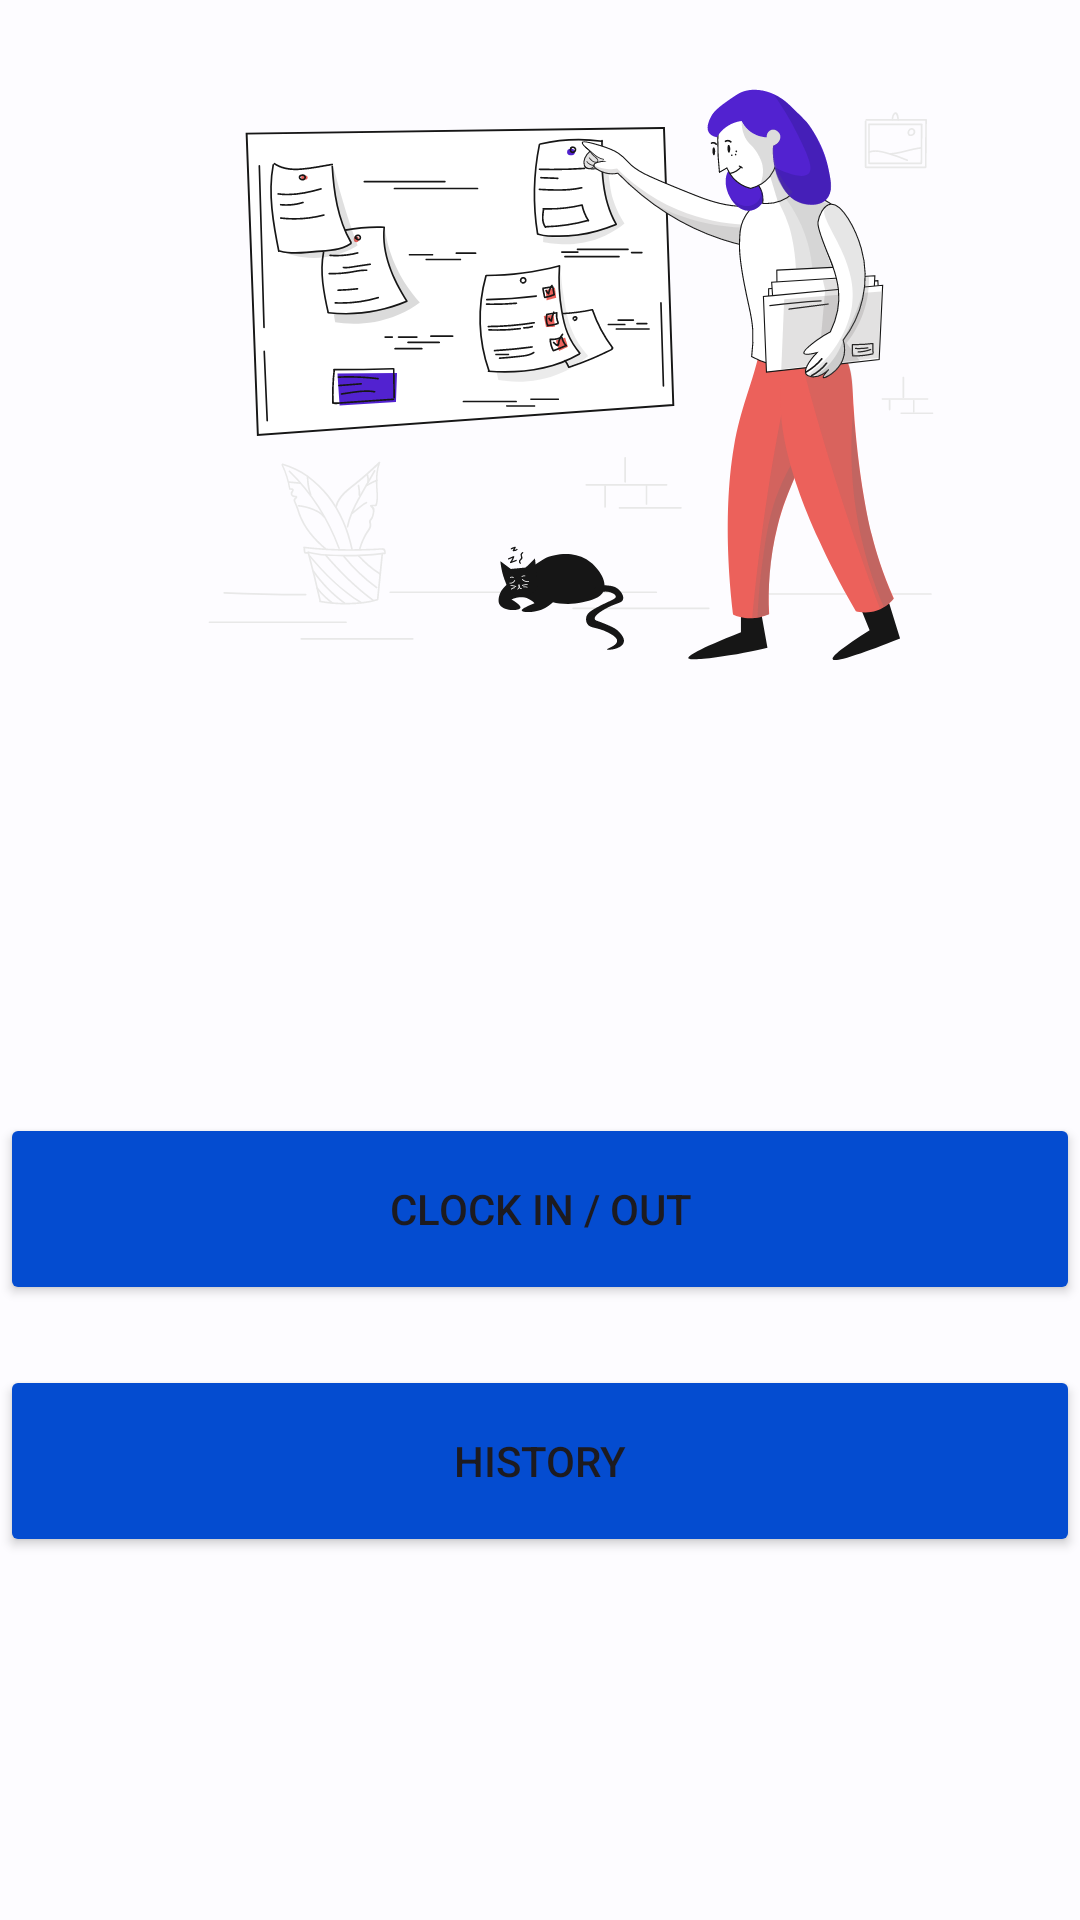

Produce the Android XML layout that renders to this screen, including the resource entries it uses.
<!-- AndroidManifest.xml: application theme AppTheme -->
<!-- res/layout/fragment_attendance.xml -->
<?xml version="1.0" encoding="utf-8"?>
<androidx.constraintlayout.widget.ConstraintLayout xmlns:android="http://schemas.android.com/apk/res/android"
    xmlns:app="http://schemas.android.com/apk/res-auto"
    android:layout_width="match_parent"
    android:layout_height="match_parent"
    android:fitsSystemWindows="true">

    <LinearLayout
        android:layout_width="match_parent"
        android:layout_height="match_parent"
        android:orientation="vertical"
        app:layout_constraintBottom_toBottomOf="parent"
        app:layout_constraintEnd_toEndOf="parent"
        app:layout_constraintHorizontal_bias="0.0"
        app:layout_constraintStart_toStartOf="parent"
        app:layout_constraintTop_toTopOf="parent"
        app:layout_constraintVertical_bias="0.0">

        <ImageView
            android:id="@+id/imageView"
            android:layout_width="match_parent"
            android:layout_height="221dp"
            android:layout_marginTop="10dp"
            android:layout_marginBottom="100dp"
            app:srcCompat="@drawable/pixeltrue_plan_1" />

        <Button
            android:id="@+id/buttonClocking"
            android:layout_width="match_parent"
            android:layout_height="wrap_content"
            android:layout_marginTop="40dp"
            android:backgroundTint="#044cd0"
            android:minHeight="64dp"
            android:text="@string/attendance_clocking" />

        <Button
            android:id="@+id/buttonAttendanceHistory"
            android:layout_width="match_parent"
            android:layout_height="wrap_content"
            android:layout_marginTop="20dp"
            android:backgroundTint="#044cd0"
            android:minHeight="64dp"
            android:text="@string/attendance_history" />

    </LinearLayout>
</androidx.constraintlayout.widget.ConstraintLayout>
<!-- resources referenced by this layout -->
<resources>
  <string name="attendance_clocking">Clock In / Out</string>
  <string name="attendance_history">History</string>
  <color name="md_theme_light_primary">#0062A1</color>
  <color name="md_theme_light_onPrimary">#FFFFFF</color>
  <color name="md_theme_light_primaryContainer">#CFE4FF</color>
  <color name="md_theme_light_onPrimaryContainer">#001D36</color>
  <color name="md_theme_light_secondary">#526070</color>
  <color name="md_theme_light_onSecondary">#FFFFFF</color>
  <color name="md_theme_light_secondaryContainer">#D6E4F7</color>
  <color name="md_theme_light_onSecondaryContainer">#0F1D2A</color>
  <color name="md_theme_light_tertiary">#695779</color>
  <color name="md_theme_light_onTertiary">#FFFFFF</color>
  <color name="md_theme_light_tertiaryContainer">#F1DAFF</color>
  <color name="md_theme_light_onTertiaryContainer">#241532</color>
  <color name="md_theme_light_error">#BA1B1B</color>
  <color name="md_theme_light_errorContainer">#FFDAD4</color>
  <color name="md_theme_light_onError">#FFFFFF</color>
  <color name="md_theme_light_onErrorContainer">#410001</color>
  <color name="md_theme_light_background">#FDFCFF</color>
  <color name="md_theme_light_onBackground">#1A1C1E</color>
  <color name="md_theme_light_surface">#FDFCFF</color>
  <color name="md_theme_light_onSurface">#1A1C1E</color>
  <color name="md_theme_light_surfaceVariant">#DFE3EB</color>
  <color name="md_theme_light_onSurfaceVariant">#42474E</color>
  <color name="md_theme_light_outline">#73777F</color>
  <color name="md_theme_light_inverseOnSurface">#F0F0F3</color>
  <color name="md_theme_light_inverseSurface">#2F3033</color>
  <color name="md_theme_light_inversePrimary">#99CBFF</color>
  <color name="md_theme_light_shadow">#000000</color>
  <color name="md_theme_light_primaryInverse">#99CBFF</color>
  <style name="Widget.App.TextInputLayout" parent="Widget.MaterialComponents.TextInputLayout.OutlinedBox">
          <item name="materialThemeOverlay">@style/ThemeOverlay.App.TextInputLayout</item>
          <item name="hintTextColor">@color/md_theme_light_onPrimaryContainer</item>
          <item name="shapeAppearance">@style/ShapeAppearance.App.SmallComponent</item>
      </style>
  <style name="Widget.App.Toolbar" parent="Widget.Material3.Toolbar">
          <item name="materialThemeOverlay">@style/ThemeOverlay.App.Toolbar</item>
      </style>
  <style name="ThemeOverlay.App.TextInputLayout" parent="">
          <item name="colorPrimary">@color/md_theme_light_primary</item>
          <item name="colorOnSurface">@color/md_theme_light_onSurface</item>
          <item name="colorError">@color/md_theme_light_error</item>
          <item name="editTextStyle">@style/Widget.MaterialComponents.TextInputEditText.OutlinedBox
          </item>
      </style>
  <style name="ShapeAppearance.App.SmallComponent" parent="ShapeAppearance.MaterialComponents.SmallComponent">
          <item name="cornerFamily">rounded</item>
          <item name="cornerSize">8dp</item>
      </style>
  <style name="ThemeOverlay.App.Toolbar" parent="">
          <item name="colorSurface">@color/md_theme_light_surface</item>
          <item name="colorOnSurface">@color/md_theme_light_onSurface</item>
      </style>
</resources>
